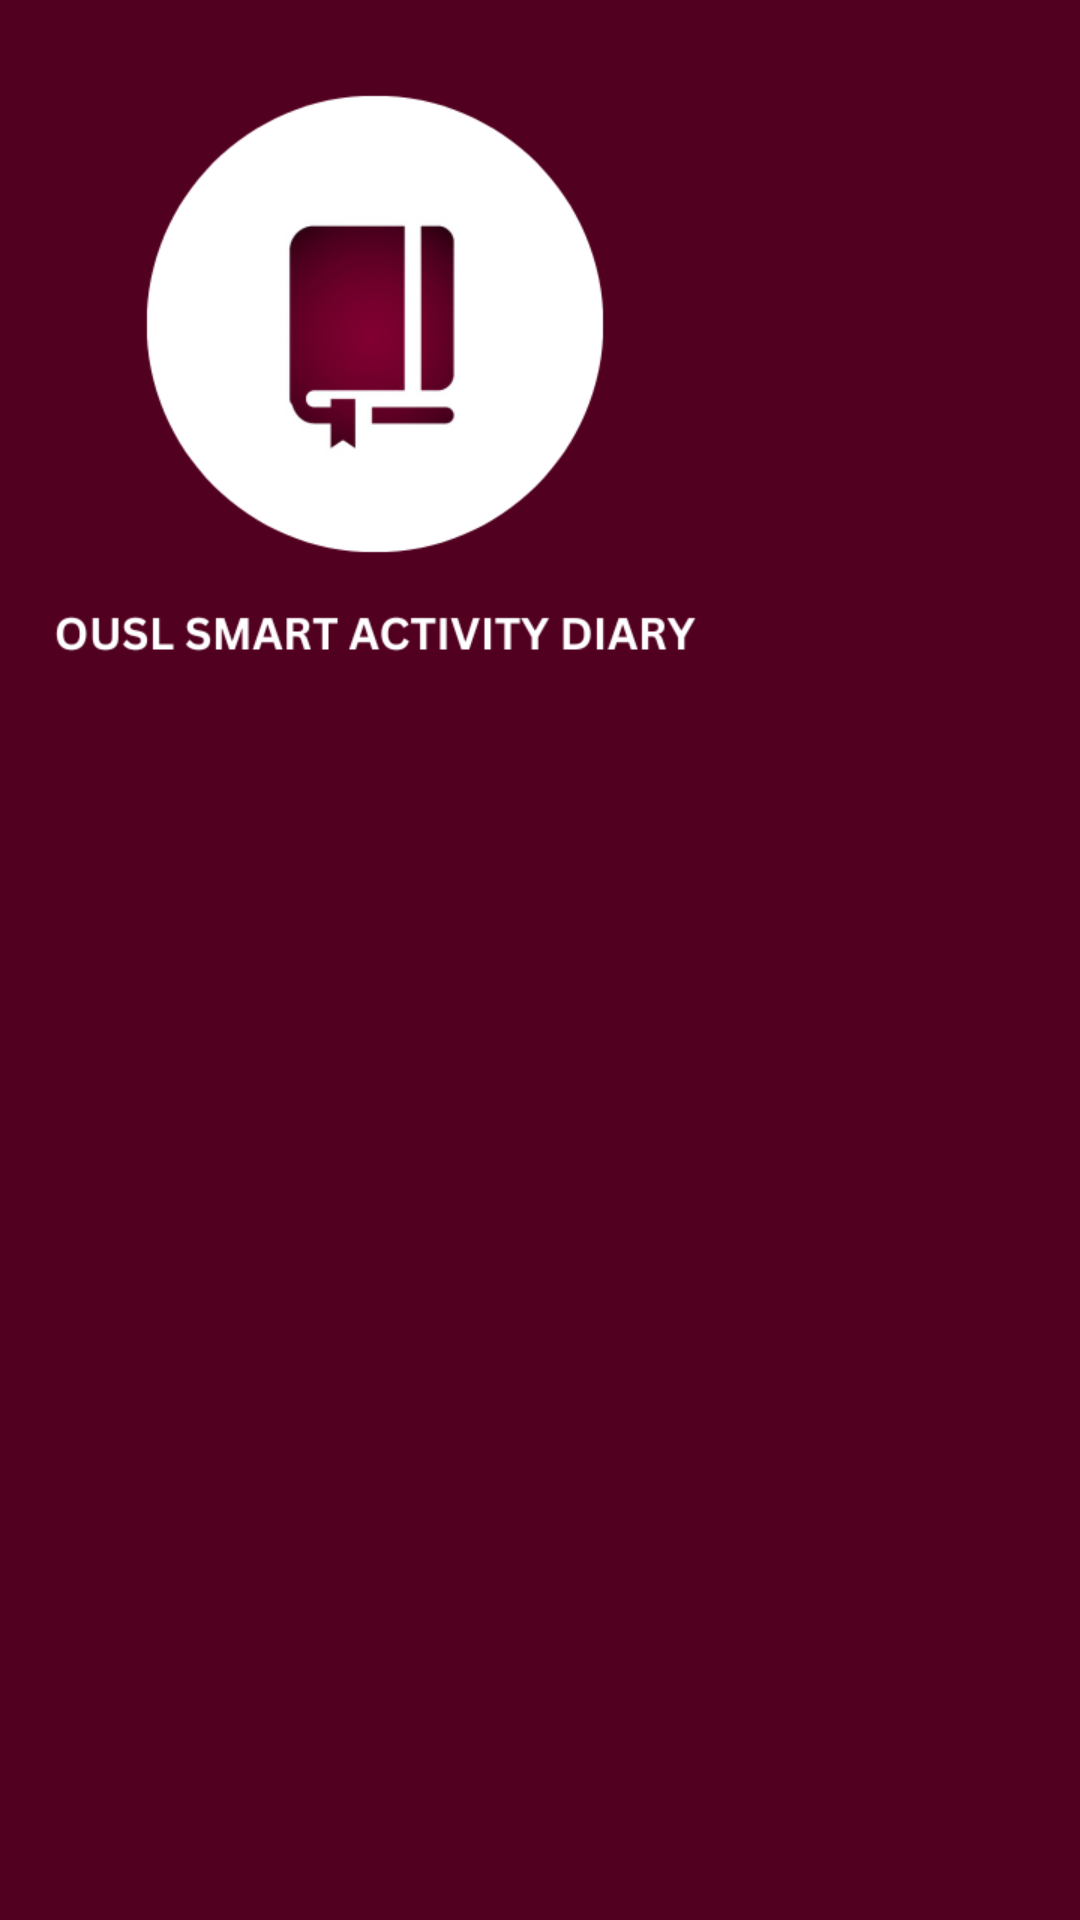

The Android layout XML behind this screen, and the referenced resources:
<!-- AndroidManifest.xml: application theme Theme.OUSLSmartActivityDiary -->
<!-- res/layout/nav_header.xml -->
<?xml version="1.0" encoding="utf-8"?>
<LinearLayout
    xmlns:android="http://schemas.android.com/apk/res/android"
    xmlns:app="http://schemas.android.com/apk/res-auto"
    xmlns:tools="http://schemas.android.com/tools"
    android:orientation="vertical"
    android:layout_width="250dp"
    android:layout_height="250dp"
    android:scaleType="centerCrop"
    android:layout_gravity="top"
    android:padding="0dp"
    android:background="?attr/colorPrimary"
    android:theme="@style/ThemeOverlay.AppCompat.Dark">

    <ImageView
        android:id="@+id/backIcon"
        android:layout_width="250dp"
        android:layout_height="250dp"
        android:scaleType="centerCrop"
        android:src="@drawable/drawer_head"
        app:layout_constraintBottom_toBottomOf="parent"
        app:layout_constraintStart_toStartOf="parent"
        app:layout_constraintTop_toTopOf="parent" />

</LinearLayout>
<!-- resources referenced by this layout -->
<resources>
  <!-- drawable drawer_head: png bitmap (drawable, 34595 bytes) -->
  <style name="Theme.OUSLSmartActivityDiary" parent="Theme.MaterialComponents.Light.NoActionBar">
          
          <item name="colorPrimary">@color/Theme</item>
          <item name="colorPrimaryVariant">@color/Theme</item>
          <item name="colorOnPrimary">@color/white</item>
          
          <item name="colorSecondary">@color/Theme</item> 
          <item name="colorSecondaryVariant">@color/Theme</item>
          <item name="colorOnSecondary">@color/white</item>
          
          <item name="android:statusBarColor" tools:targetApi="l">?attr/colorPrimary</item>
  
          
          <item name="actionBarStyle">@color/white</item>
  
      </style>
  <color name="Theme">#520020</color>
  <color name="white">#FFFFFFFF</color>
</resources>
